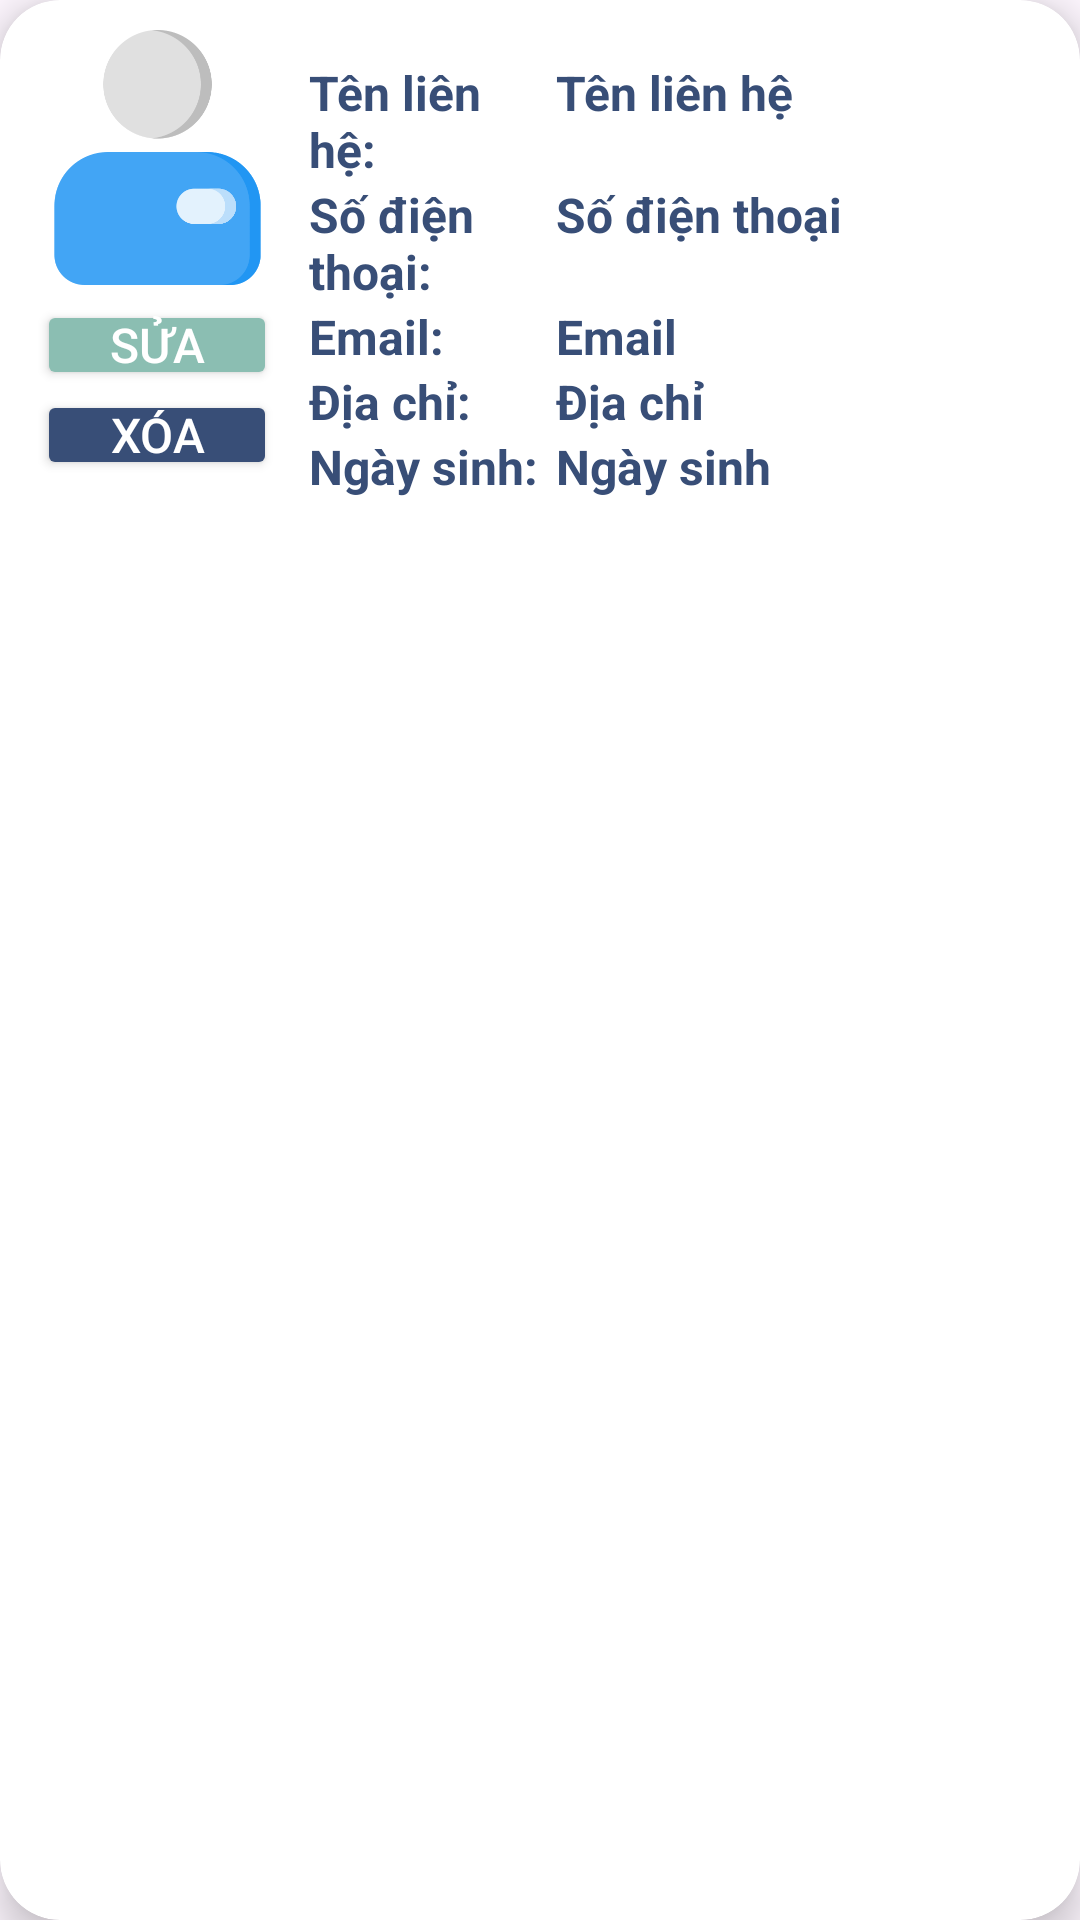

The Android layout XML behind this screen, and the referenced resources:
<!-- AndroidManifest.xml: application theme Theme.App_quanly_danhbadienthoai -->
<!-- res/layout/recycler_item_contacts.xml -->
<?xml version="1.0" encoding="utf-8"?>
<androidx.cardview.widget.CardView
    xmlns:android="http://schemas.android.com/apk/res/android"
    android:layout_width="match_parent"
    android:layout_height="wrap_content"
    xmlns:app="http://schemas.android.com/apk/res-auto"
    android:id="@+id/recCardClass"
    android:layout_marginStart="12dp"
    android:layout_marginEnd="12dp"
    android:layout_marginHorizontal="10dp"
    android:layout_marginVertical="10dp"
    android:layout_marginBottom="5dp"
    app:cardCornerRadius="20dp"
    app:cardElevation="8dp">

    <RelativeLayout
        android:layout_width="match_parent"
        android:layout_height="match_parent"
        android:layout_margin= "10dp">

        <LinearLayout
            android:layout_width="wrap_content"
            android:layout_height="wrap_content"
            android:orientation="vertical"
            android:gravity="center_horizontal"

            android:id="@+id/linearimg">
            <com.google.android.material.imageview.ShapeableImageView
                android:id="@+id/recImageContacts"
                android:layout_width="85dp"
                android:layout_height="85dp"
                android:scaleType="centerCrop"
                android:src="@drawable/img" />
            <Button
                android:id="@+id/btn_update_contacts"
                android:layout_width="80dp"
                android:layout_height="30dp"
                android:layout_marginTop="5dp"
                android:backgroundTint="@color/Cambridge"
                android:padding="0dp"
                android:text="SỬA"
                android:textColor="@color/white"
                android:textSize="16dp"
                app:cornerRadius="25dp" />
            <Button
                android:id="@+id/btn_update_delete"
                android:layout_width="80dp"
                android:layout_height="30dp"
                android:layout_marginTop="0dp"
                android:backgroundTint="@color/YInMn_Blue"
                android:padding="0dp"
                android:text="XÓA"
                android:textColor="@color/white"
                android:textSize="16dp"
                app:cornerRadius="25dp" />
        </LinearLayout>


        <TableLayout
            android:layout_width="match_parent"
            android:layout_height="wrap_content"
            android:layout_toEndOf="@+id/linearimg"
            android:layout_marginTop="10dp"
            android:layout_marginStart="8dp">
            <TableRow
                android:layout_width="match_parent"
                android:layout_height="match_parent">
                <TextView
                    android:layout_width="0dp"
                    android:layout_height="wrap_content"
                    android:layout_weight="1"
                    android:text="Tên liên hệ:"
                    android:textColor="@color/YInMn_Blue"
                    android:textStyle="bold"
                    android:textSize="16dp"
                    />
                <TextView
                    android:id="@+id/tv_name_contacts"
                    android:layout_width="0dp"
                    android:layout_height="wrap_content"
                    android:layout_weight="2"
                    android:text="Tên liên hệ"
                    android:textColor="@color/YInMn_Blue"
                    android:textStyle="bold"
                    android:textSize="16dp"
                    />
            </TableRow>
            <TableRow
                android:layout_width="match_parent"
                android:layout_height="match_parent">
                <TextView
                    android:layout_width="0dp"
                    android:layout_height="wrap_content"
                    android:layout_weight="1"
                    android:text="Số điện thoại:"
                    android:textColor="@color/YInMn_Blue"
                    android:textStyle="bold"
                    android:textSize="16dp"
                    />
                <TextView
                    android:id="@+id/tv_phone_contacts"
                    android:layout_width="0dp"
                    android:layout_height="wrap_content"
                    android:layout_weight="2"
                    android:text="Số điện thoại"
                    android:textColor="@color/YInMn_Blue"
                    android:textStyle="bold"
                    android:gravity="center_vertical"
                    android:textSize="16dp"
                    />
            </TableRow>
            <TableRow
                android:layout_width="match_parent"
                android:layout_height="match_parent">
                <TextView
                    android:layout_width="0dp"
                    android:layout_height="wrap_content"
                    android:layout_weight="1"
                    android:text="Email:"
                    android:textColor="@color/YInMn_Blue"
                    android:textStyle="bold"
                    android:textSize="16dp"
                    />
                <TextView
                    android:id="@+id/tv_email_contacts"
                    android:layout_width="0dp"
                    android:layout_height="wrap_content"
                    android:layout_weight="2"
                    android:text="Email"
                    android:textColor="@color/YInMn_Blue"
                    android:textStyle="bold"
                    android:gravity="center_vertical"
                    android:textSize="16dp"
                    />
            </TableRow>
            <TableRow
                android:layout_width="match_parent"
                android:layout_height="match_parent">
                <TextView
                    android:layout_width="0dp"
                    android:layout_height="wrap_content"
                    android:layout_weight="1"
                    android:text="Địa chỉ:"
                    android:textColor="@color/YInMn_Blue"
                    android:textStyle="bold"
                    android:textSize="16dp"
                    />
                <TextView
                    android:id="@+id/tv_locate_contacts"
                    android:layout_width="0dp"
                    android:layout_height="wrap_content"
                    android:text="Địa chỉ"
                    android:layout_weight="2"
                    android:textColor="@color/YInMn_Blue"
                    android:textStyle="bold"
                    android:textSize="16dp"
                    />
            </TableRow>
            <TableRow
                android:layout_width="match_parent"
                android:layout_height="match_parent">
                <TextView
                    android:layout_width="0dp"
                    android:layout_height="wrap_content"
                    android:layout_weight="1"
                    android:text="Ngày sinh:"
                    android:textColor="@color/YInMn_Blue"
                    android:textStyle="bold"
                    android:textSize="16dp"
                    />
                <TextView
                    android:id="@+id/tv_birthday_contacts"
                    android:layout_width="0dp"
                    android:layout_height="wrap_content"
                    android:text="Ngày sinh"
                    android:layout_weight="2"
                    android:textColor="@color/YInMn_Blue"
                    android:textStyle="bold"
                    android:textSize="16dp"
                    />
            </TableRow>
        </TableLayout>




    </RelativeLayout>
</androidx.cardview.widget.CardView>
<!-- resources referenced by this layout -->
<resources>
  <color name="Cambridge">#8bbeb2</color>
  <color name="YInMn_Blue">#384E77</color>
  <color name="white">#FFFFFFFF</color>
  <!-- drawable img: png bitmap (drawable, 14844 bytes) -->
  <style name="Theme.App_quanly_danhbadienthoai" parent="Base.Theme.App_quanly_danhbadienthoai" />
  <style name="Base.Theme.App_quanly_danhbadienthoai" parent="Theme.Material3.DayNight.NoActionBar">
          
           <item name="colorPrimary">@color/YInMn_Blue</item>
      </style>
</resources>
